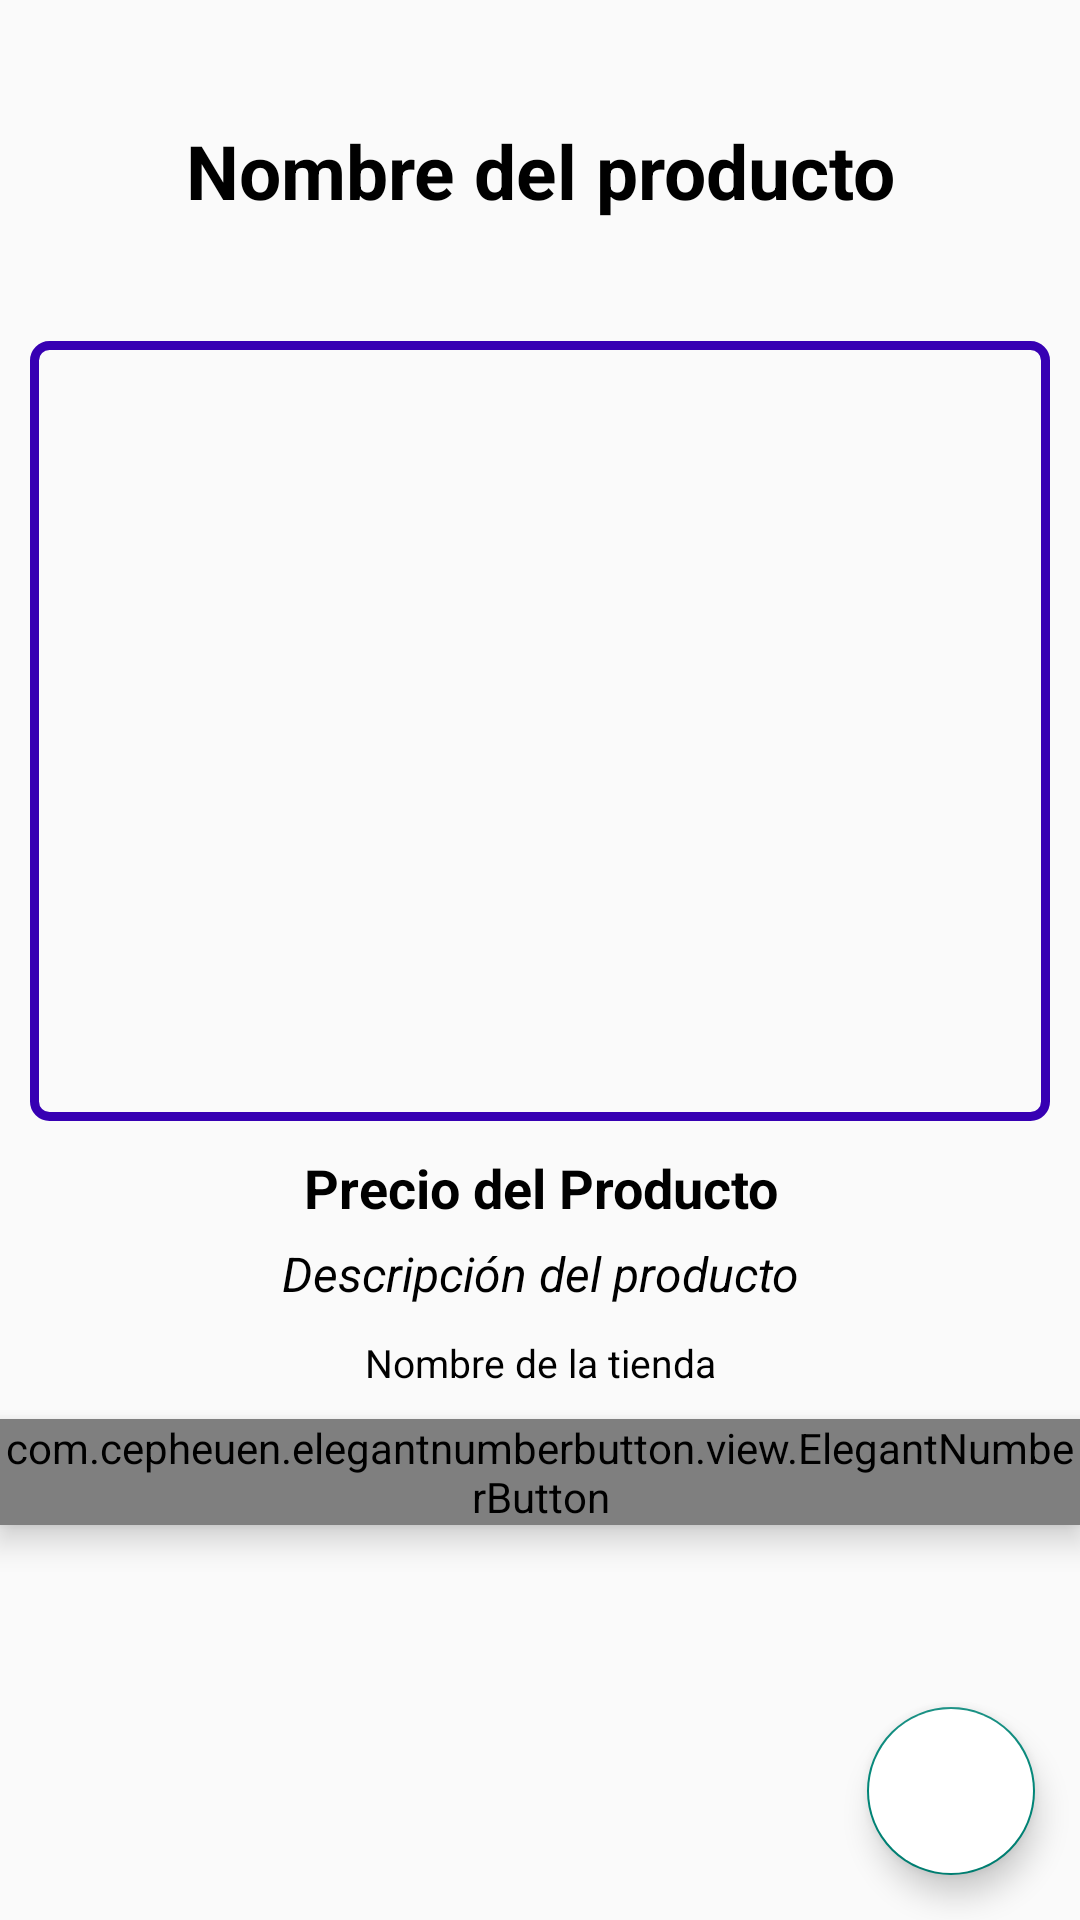

The Android layout XML behind this screen, and the referenced resources:
<!-- AndroidManifest.xml: application theme Theme.TFG.NoActionBar -->
<!-- res/layout/activity_product_details.xml -->
<?xml version="1.0" encoding="utf-8"?>
<RelativeLayout xmlns:android="http://schemas.android.com/apk/res/android"
    xmlns:app="http://schemas.android.com/apk/res-auto"
    xmlns:tools="http://schemas.android.com/tools"
    android:layout_width="match_parent"
    android:layout_height="match_parent"
    tools:context=".comprador.ProductDetailsActivity">

    <TextView
        android:id="@+id/product_name_details"
        android:layout_width="match_parent"
        android:layout_height="wrap_content"
        android:text="Nombre del producto"
        android:textColor="@color/black"
        android:background="@drawable/background"
        android:textStyle="bold"
        android:textSize="25dp"
        android:gravity="center"
        android:layout_marginTop="40dp"/>

    <ImageView
        android:id="@+id/product_image_details"
        android:layout_width="match_parent"
        android:layout_height="260dp"
        android:layout_marginTop="40dp"
        android:layout_below="@id/product_name_details"
        android:scaleType="centerInside"
        android:background="@drawable/input_design"
        android:layout_marginRight="10dp"
        android:layout_marginLeft="10dp"/>

    <TextView
        android:id="@+id/product_price_details"
        android:layout_width="match_parent"
        android:layout_height="wrap_content"
        android:text="Precio del Producto"
        android:layout_below="@id/product_image_details"
        android:textColor="@color/black"
        android:background="@drawable/background"
        android:textStyle="bold"
        android:textSize="18sp"
        android:gravity="center"
        android:layout_marginTop="10dp"/>

    <TextView
        android:id="@+id/product_description_details"
        android:layout_width="match_parent"
        android:layout_height="wrap_content"
        android:text="Descripción del producto"
        android:background="@drawable/background"
        android:layout_below="@id/product_image_details"
        android:textColor="@color/black"
        android:textStyle="italic"
        android:textSize="16sp"
        android:gravity="center"
        android:layout_marginTop="40dp"/>

    <TextView
        android:layout_width="match_parent"
        android:layout_height="wrap_content"
        android:id="@+id/product_shop_details"
        android:text="Nombre de la tienda"
        android:background="@drawable/background"
        android:layout_below="@id/product_description_details"
        android:textColor="@color/black"
        android:textSize="13sp"
        android:gravity="center"
        android:layout_marginTop="10dp" />

  <com.cepheuen.elegantnumberbutton.view.ElegantNumberButton
           android:id="@+id/number_btn"
           android:layout_width="wrap_content"
           android:layout_height="wrap_content"
           android:elevation="6dp"
           app:textSize="16dp"
           app:initialNumber="1"
           app:finalNumber="10"
           android:layout_centerHorizontal="true"
           android:layout_marginTop="10dp"
           android:layout_below="@id/product_shop_details"/>

    <com.google.android.material.floatingactionbutton.FloatingActionButton
        android:id="@+id/add_product_cart_btn"
        android:layout_width="wrap_content"
        android:layout_height="wrap_content"
        android:elevation="6dp"
        android:backgroundTint="@android:color/white"
        android:background="@color/principal"
        android:src="@drawable/nav_cart"
        android:layout_alignParentBottom="true"
        android:layout_alignParentRight="true"
        android:layout_margin="15dp">
    </com.google.android.material.floatingactionbutton.FloatingActionButton>

</RelativeLayout>
<!-- resources referenced by this layout -->
<resources>
  <color name="black">#FF000000</color>
  <color name="principal">#3399ff</color>
  <!-- drawable input_design (drawable) -->
  <?xml version="1.0" encoding="utf-8"?>
  <shape xmlns:android="http://schemas.android.com/apk/res/android">
  
      <stroke
          android:color="@color/colorPrimaryDark"
          android:width="3dp">
      </stroke>
  
      <corners
          android:radius="5dp">
      </corners>
  
  </shape>
  <style name="Theme.TFG.NoActionBar">
          <item name="windowActionBar">false</item>
          <item name="windowNoTitle">true</item>
      </style>
  <!-- not gathered from this repository: default colours our renderer supplied (Android Studio template values) -->
  <color name="colorPrimaryDark">#FF3700B3</color>
</resources>
